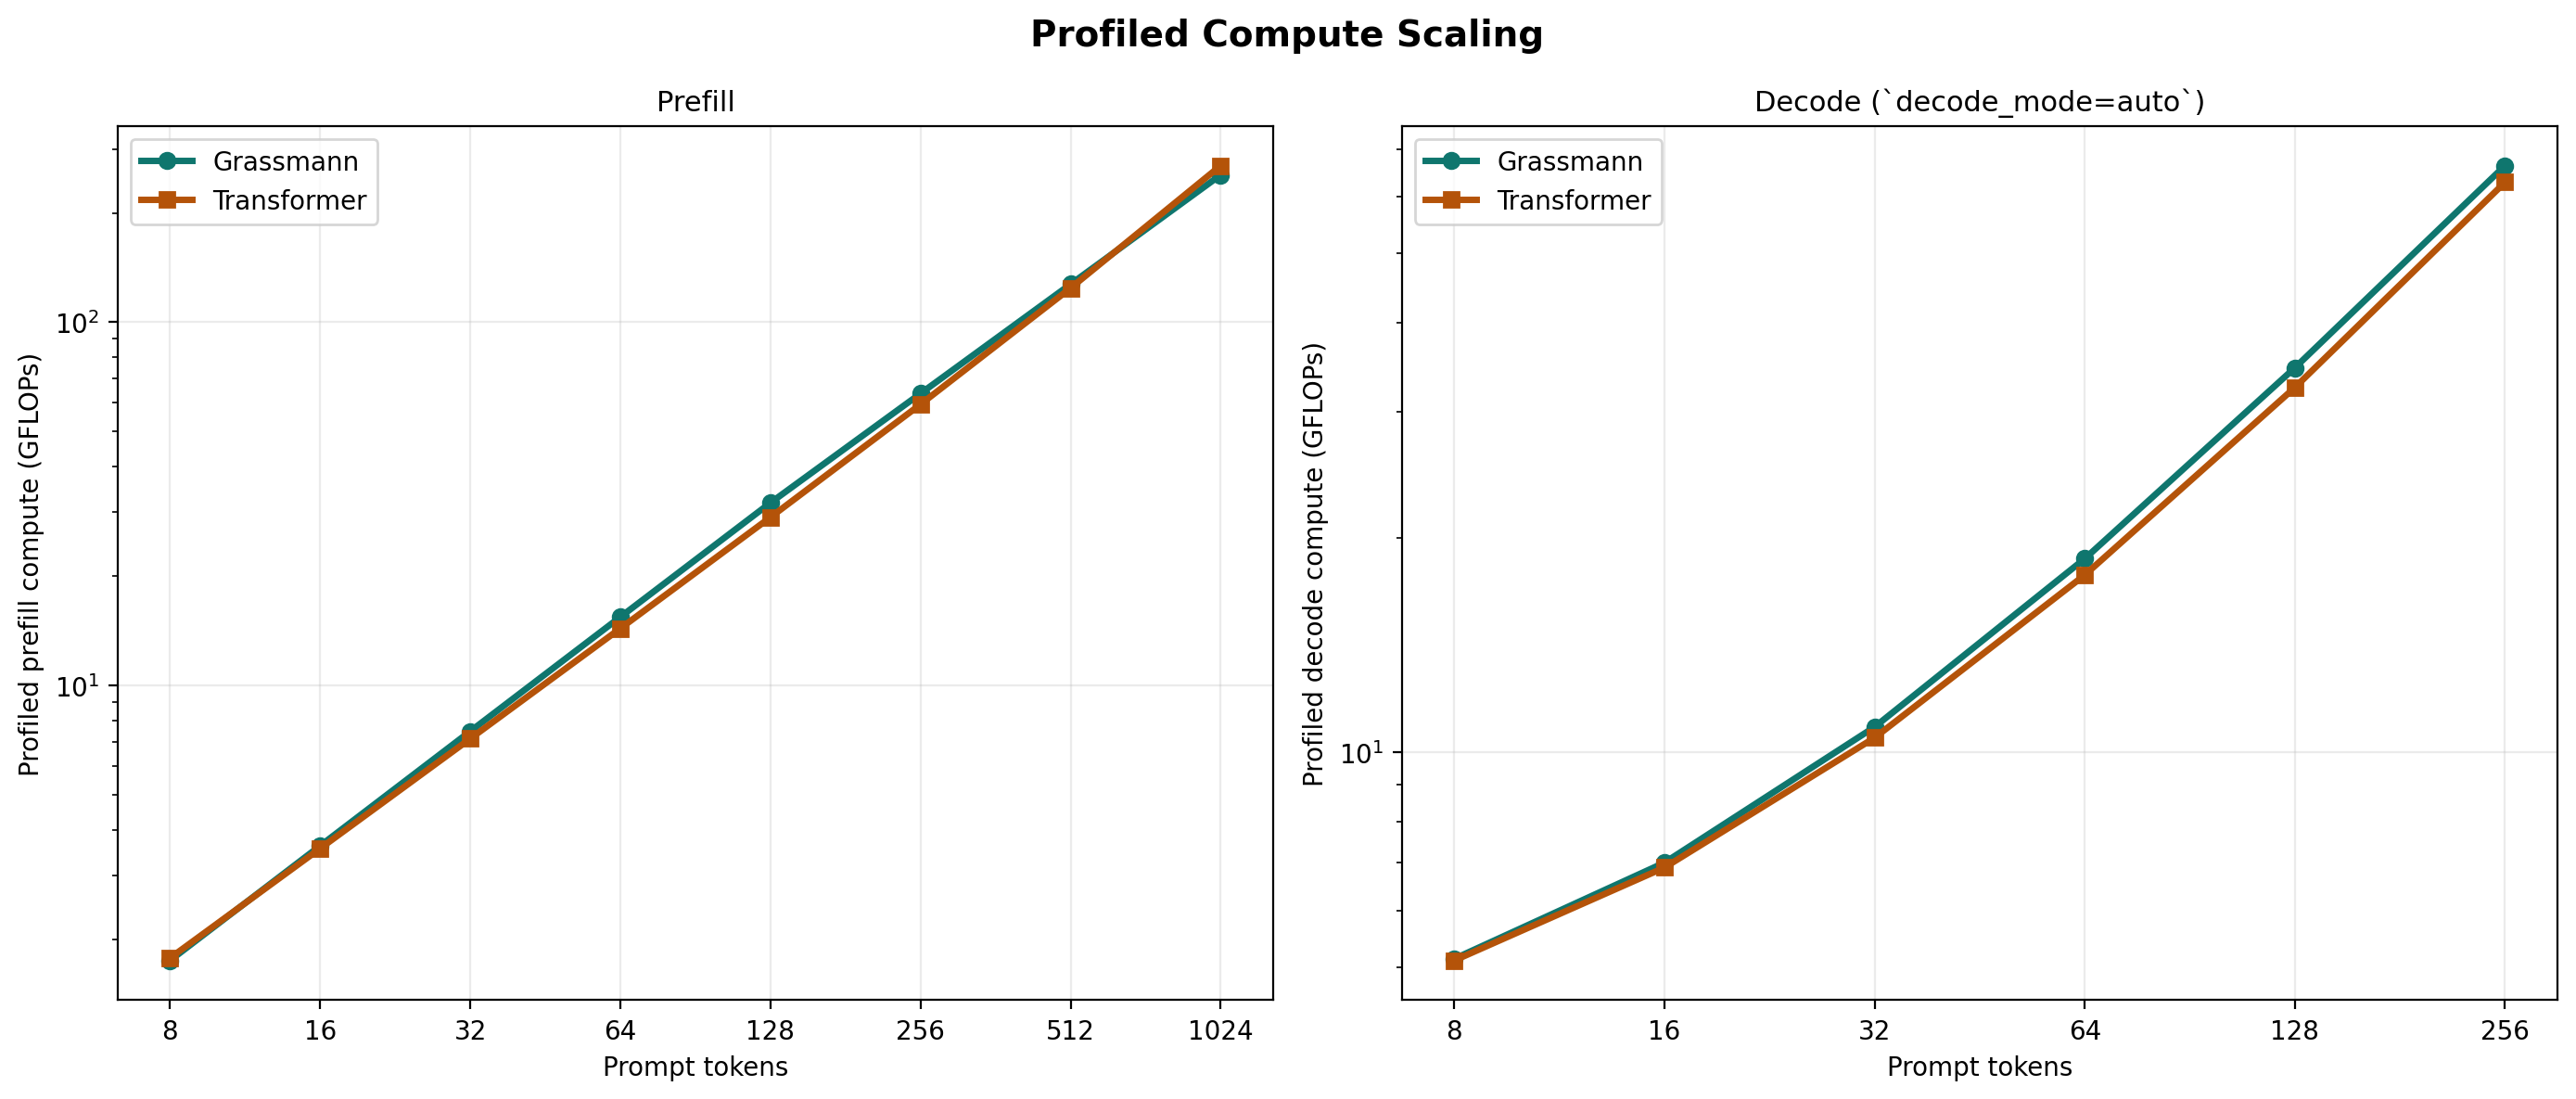

The table this chart was drawn from, first rows:
checkpoint_path, checkpoint_name, model_type, step, param_count, config, benchmark, prompt_len, batch_size, measure_iters, avg_profiled_flops, std_profiled_flops, avg_profiled_gflops, avg_elapsed_ms, profiled_flops_per_token, requested_prompt_len, relative_scale_vs_first, decode_mode, decode_steps, profiled_flops_per_generated_token
grassmann.pt, grassmann, grassmann, 9500, 102471936, {'vocab_size': 50257, 'max_seq_len': 102…, profiled_prefill, 8, 1, 3, 1748351360, 0.0, 1.748, 18.85, 218543920, 8, 1.0, , , 
grassmann.pt, grassmann, grassmann, 9500, 102471936, {'vocab_size': 50257, 'max_seq_len': 102…, profiled_prefill, 16, 1, 3, 3617233920, 0.0, 3.617, 22.5, 226077120, 16, 2.069, , , 
grassmann.pt, grassmann, grassmann, 9500, 102471936, {'vocab_size': 50257, 'max_seq_len': 102…, profiled_prefill, 32, 1, 3, 7475530240, 0.0, 7.476, 25.61, 233610320, 32, 4.276, , , 
grassmann.pt, grassmann, grassmann, 9500, 102471936, {'vocab_size': 50257, 'max_seq_len': 102…, profiled_prefill, 64, 1, 3, 15433185280, 0.0, 15.43, 29.65, 241143520, 64, 8.827, , , 
grassmann.pt, grassmann, grassmann, 9500, 102471936, {'vocab_size': 50257, 'max_seq_len': 102…, profiled_prefill, 128, 1, 3, 31830620160, 0.0, 31.83, 32.86, 248676720, 128, 18.21, , , 
grassmann.pt, grassmann, grassmann, 9500, 102471936, {'vocab_size': 50257, 'max_seq_len': 102…, profiled_prefill, 256, 1, 3, 63661240320, 0.0, 63.66, 33.44, 248676720, 256, 36.41, , , 
grassmann.pt, grassmann, grassmann, 9500, 102471936, {'vocab_size': 50257, 'max_seq_len': 102…, profiled_prefill, 512, 1, 3, 127322480640, 0.0, 127.3, 33.9, 248676720, 512, 72.82, , , 
grassmann.pt, grassmann, grassmann, 9500, 102471936, {'vocab_size': 50257, 'max_seq_len': 102…, profiled_prefill, 1024, 1, 3, 254644961280, 0.0, 254.6, 36.76, 248676720, 1024, 145.6, , , 
grassmann.pt, grassmann, grassmann, 9500, 102471936, {'vocab_size': 50257, 'max_seq_len': 102…, profiled_decode, 8, 1, 1, 5137786496, 0.0, 5.138, 386.5, , 8, 1.0, auto, 16, 321111656
grassmann.pt, grassmann, grassmann, 9500, 102471936, {'vocab_size': 50257, 'max_seq_len': 102…, profiled_decode, 16, 1, 1, 7005849216, 0.0, 7.006, 532, , 16, 1.364, auto, 16, 437865576
grassmann.pt, grassmann, grassmann, 9500, 102471936, {'vocab_size': 50257, 'max_seq_len': 102…, profiled_decode, 32, 1, 1, 10854665216, 0.0, 10.85, 835.5, , 32, 2.113, auto, 16, 678416576
grassmann.pt, grassmann, grassmann, 9500, 102471936, {'vocab_size': 50257, 'max_seq_len': 102…, profiled_decode, 64, 1, 1, 18680013184, 0.0, 18.68, 1563, , 64, 3.636, auto, 16, 1167500824
grassmann.pt, grassmann, grassmann, 9500, 102471936, {'vocab_size': 50257, 'max_seq_len': 102…, profiled_decode, 128, 1, 1, 34586141056, 0.0, 34.59, 3021, , 128, 6.732, auto, 16, 2161633816
grassmann.pt, grassmann, grassmann, 9500, 102471936, {'vocab_size': 50257, 'max_seq_len': 102…, profiled_decode, 256, 1, 1, 66398396800, 0.0, 66.4, 5916, , 256, 12.92, auto, 16, 4149899800
transformer.pt, transformer, transformer, 9500, 111597440, {'vocab_size': 50257, 'max_seq_len': 102…, profiled_prefill, 8, 1, 3, 1775723520, 0.0, 1.776, 10.53, 221965440, 8, 1.0, , , 
transformer.pt, transformer, transformer, 9500, 111597440, {'vocab_size': 50257, 'max_seq_len': 102…, profiled_prefill, 16, 1, 3, 3556710400, 0.0, 3.557, 10.57, 222294400, 16, 2.003, , , 
transformer.pt, transformer, transformer, 9500, 111597440, {'vocab_size': 50257, 'max_seq_len': 102…, profiled_prefill, 32, 1, 3, 7134474240, 0.0, 7.134, 10.16, 222952320, 32, 4.018, , , 
transformer.pt, transformer, transformer, 9500, 111597440, {'vocab_size': 50257, 'max_seq_len': 102…, profiled_prefill, 64, 1, 3, 14353162240, 0.0, 14.35, 9.543, 224268160, 64, 8.083, , , 
transformer.pt, transformer, transformer, 9500, 111597440, {'vocab_size': 50257, 'max_seq_len': 102…, profiled_prefill, 128, 1, 3, 29043179520, 0.0, 29.04, 9.735, 226899840, 128, 16.36, , , 
transformer.pt, transformer, transformer, 9500, 111597440, {'vocab_size': 50257, 'max_seq_len': 102…, profiled_prefill, 256, 1, 3, 59433779200, 0.0, 59.43, 9.84, 232163200, 256, 33.47, , , 
transformer.pt, transformer, transformer, 9500, 111597440, {'vocab_size': 50257, 'max_seq_len': 102…, profiled_prefill, 512, 1, 3, 124257239040, 0.0, 124.3, 13.52, 242689920, 512, 69.98, , , 
transformer.pt, transformer, transformer, 9500, 111597440, {'vocab_size': 50257, 'max_seq_len': 102…, profiled_prefill, 1024, 1, 3, 270073200640, 0.0, 270.1, 37.3, 263743360, 1024, 152.1, , , 
transformer.pt, transformer, transformer, 9500, 111597440, {'vocab_size': 50257, 'max_seq_len': 102…, profiled_decode, 8, 1, 1, 5110139520, 0.0, 5.11, 121.7, , 8, 1.0, auto, 16, 319383720
transformer.pt, transformer, transformer, 9500, 111597440, {'vocab_size': 50257, 'max_seq_len': 102…, profiled_decode, 16, 1, 1, 6896060800, 0.0, 6.896, 128.9, , 16, 1.349, auto, 16, 431003800
transformer.pt, transformer, transformer, 9500, 111597440, {'vocab_size': 50257, 'max_seq_len': 102…, profiled_decode, 32, 1, 1, 10483693440, 0.0, 10.48, 121, , 32, 2.052, auto, 16, 655230840
transformer.pt, transformer, transformer, 9500, 111597440, {'vocab_size': 50257, 'max_seq_len': 102…, profiled_decode, 64, 1, 1, 17722119040, 0.0, 17.72, 121.5, , 64, 3.468, auto, 16, 1107632440
transformer.pt, transformer, transformer, 9500, 111597440, {'vocab_size': 50257, 'max_seq_len': 102…, profiled_decode, 128, 1, 1, 32451611520, 0.0, 32.45, 116, , 128, 6.35, auto, 16, 2028225720
transformer.pt, transformer, transformer, 9500, 111597440, {'vocab_size': 50257, 'max_seq_len': 102…, profiled_decode, 256, 1, 1, 62921161600, 0.0, 62.92, 116.2, , 256, 12.31, auto, 16, 3932572600
